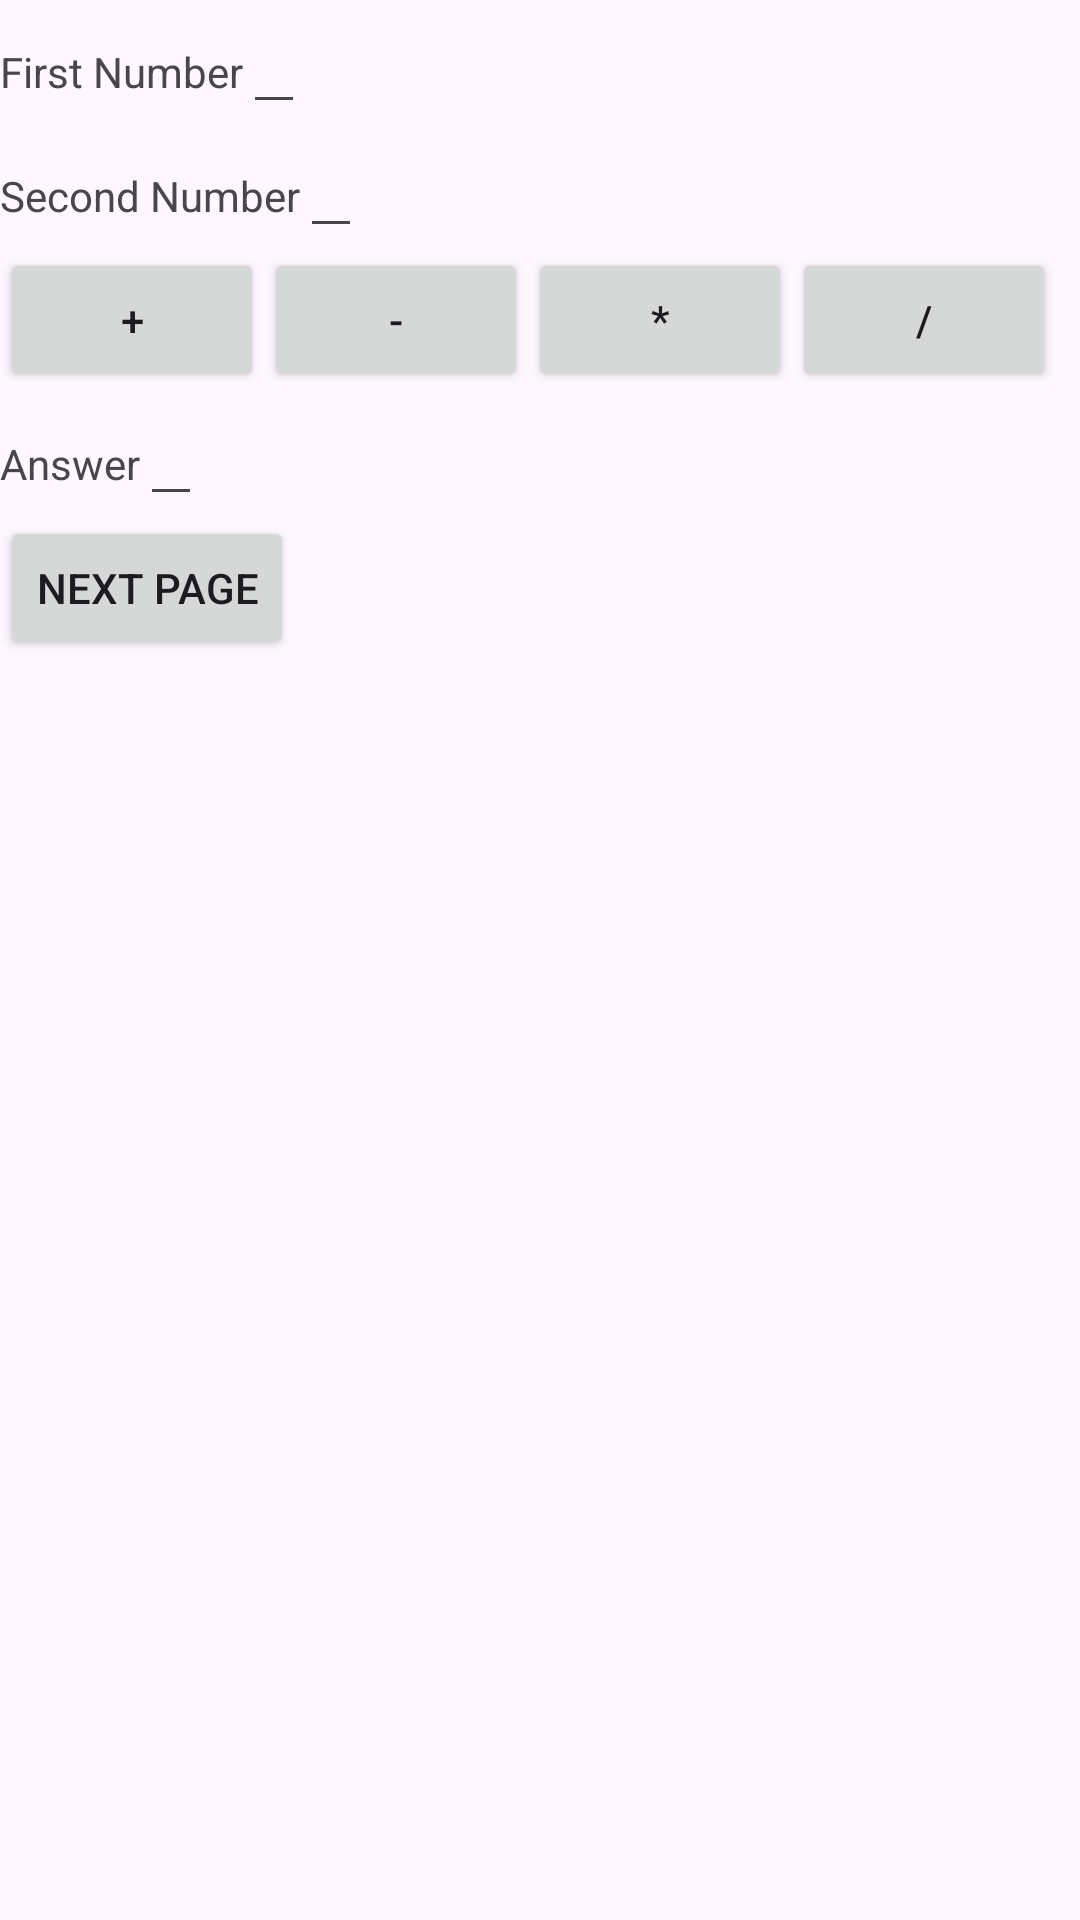

Android layout source for this screen:
<!-- AndroidManifest.xml: application theme Theme.LiveAttendence -->
<!-- res/layout/activity_calculator.xml -->
<?xml version="1.0" encoding="utf-8"?>
<LinearLayout xmlns:android="http://schemas.android.com/apk/res/android"
    xmlns:app="http://schemas.android.com/apk/res-auto"
    xmlns:tools="http://schemas.android.com/tools"
    android:layout_width="match_parent"
    android:layout_height="match_parent"
    android:orientation="vertical"
    tools:context=".Calculator">
    <LinearLayout
        android:layout_width="wrap_content"
        android:layout_height="wrap_content">

        <TextView
            android:layout_width="wrap_content"
            android:layout_height="wrap_content"
            android:text="First Number"
            android:id="@+id/text1"/>
        <EditText

            android:layout_width="wrap_content"
            android:layout_height="wrap_content"
            android:id="@+id/no1"/>

    </LinearLayout>
    <LinearLayout
        android:layout_width="wrap_content"
        android:layout_height="wrap_content">
        <TextView
            android:layout_width="wrap_content"
            android:layout_height="wrap_content"
            android:id="@+id/text2"
            android:text="Second Number"/>
        <EditText
            android:layout_width="wrap_content"
            android:layout_height="wrap_content"
            android:id="@+id/no2"/>
    </LinearLayout>
        <LinearLayout
            android:layout_width="wrap_content"
            android:layout_height="wrap_content">
            <Button
                android:layout_width="wrap_content"
                android:layout_height="wrap_content"
                android:id="@+id/add"
                android:text="+"/>

                <Button
                    android:layout_width="wrap_content"
                    android:layout_height="wrap_content"
                    android:id="@+id/sub"
                    android:text="-"/>

            <Button
                android:layout_width="wrap_content"
                android:layout_height="wrap_content"
                android:id="@+id/mul"
                android:text="*"/>

            <Button
                android:layout_width="wrap_content"
                android:layout_height="wrap_content"
                android:id="@+id/div"
                android:text="/"/>

        </LinearLayout>
    <LinearLayout
        android:layout_width="wrap_content"
        android:layout_height="wrap_content">
        <TextView
            android:layout_width="wrap_content"
            android:layout_height="wrap_content"
            android:text="Answer"
            android:id="@+id/text3"/>
        <EditText
            android:layout_width="wrap_content"
            android:layout_height="wrap_content"
            android:id="@+id/result"/>
    </LinearLayout>
    <LinearLayout
        android:layout_width="wrap_content"
        android:layout_height="wrap_content">
        <Button
            android:layout_width="wrap_content"
            android:layout_height="wrap_content"
            android:id="@+id/b5"
            android:text="next page">
        </Button>


    </LinearLayout>


</LinearLayout>
<!-- resources referenced by this layout -->
<resources>
  <style name="Theme.LiveAttendence" parent="Base.Theme.LiveAttendence" />
  <style name="Base.Theme.LiveAttendence" parent="Theme.Material3.DayNight.NoActionBar">
          
          
      </style>
</resources>
